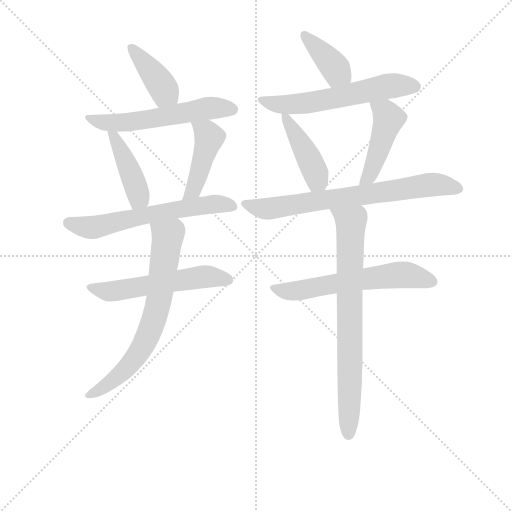
t = 0.00 s
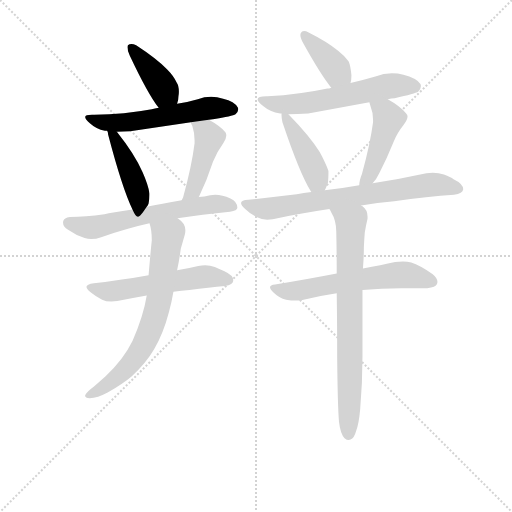
t = 1.96 s
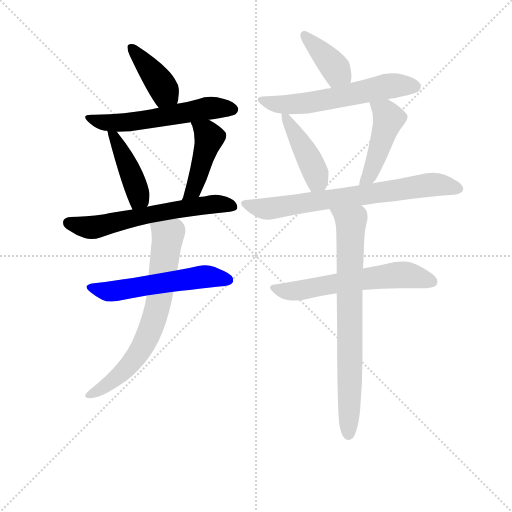
t = 3.91 s
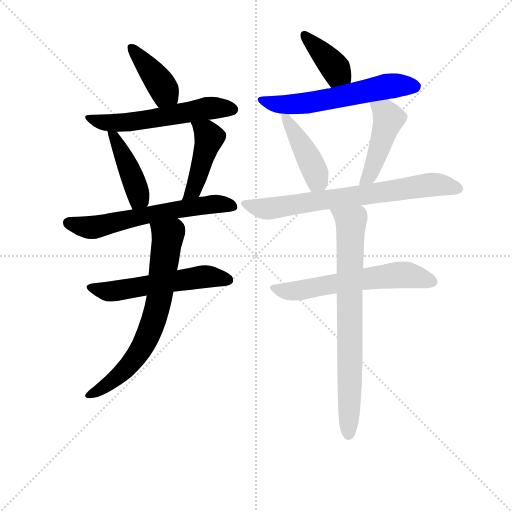
t = 5.87 s
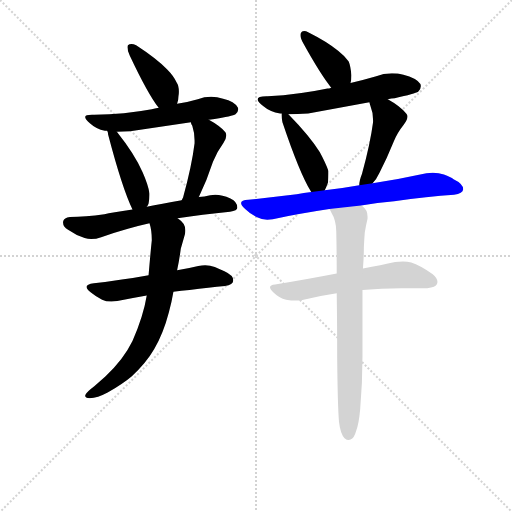
t = 7.82 s
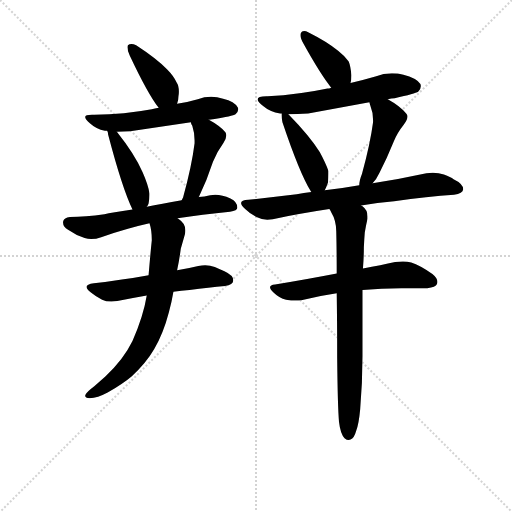
t = 9.78 s

The animated SVG that drew these frames (rendered in a browser with its animation timeline set to each time). Animation: 14 CSS @keyframes rules; one cycle of 9.78 s.

<svg version="1.1" viewBox="0 0 1024 1024" xmlns="http://www.w3.org/2000/svg">
  <g stroke="lightgray" stroke-dasharray="1,1" stroke-width="1" transform="scale(4, 4)">
    <line x1="0" y1="0" x2="256" y2="256"></line>
    <line x1="256" y1="0" x2="0" y2="256"></line>
    <line x1="128" y1="0" x2="128" y2="256"></line>
    <line x1="0" y1="128" x2="256" y2="128"></line>
  </g>
<g transform="scale(0.92, -0.92) translate(60, -900)">
   <style type="text/css">
    @keyframes keyframes0 {
      from {
       stroke: blue;
       stroke-dashoffset: 406;
       stroke-width: 128;
       }
       57% {
       animation-timing-function: step-end;
       stroke: blue;
       stroke-dashoffset: 0;
       stroke-width: 128;
       }
       to {
       stroke: black;
       stroke-width: 1024;
       }
       }
       #make-me-a-hanzi-animation-0 {
         animation: keyframes0 0.580404s both;
         animation-delay: 0.000000s;
         animation-timing-function: linear;
       }
    @keyframes keyframes1 {
      from {
       stroke: blue;
       stroke-dashoffset: 574;
       stroke-width: 128;
       }
       65% {
       animation-timing-function: step-end;
       stroke: blue;
       stroke-dashoffset: 0;
       stroke-width: 128;
       }
       to {
       stroke: black;
       stroke-width: 1024;
       }
       }
       #make-me-a-hanzi-animation-1 {
         animation: keyframes1 0.717122s both;
         animation-delay: 0.580404s;
         animation-timing-function: linear;
       }
    @keyframes keyframes2 {
      from {
       stroke: blue;
       stroke-dashoffset: 432;
       stroke-width: 128;
       }
       58% {
       animation-timing-function: step-end;
       stroke: blue;
       stroke-dashoffset: 0;
       stroke-width: 128;
       }
       to {
       stroke: black;
       stroke-width: 1024;
       }
       }
       #make-me-a-hanzi-animation-2 {
         animation: keyframes2 0.601562s both;
         animation-delay: 1.297526s;
         animation-timing-function: linear;
       }
    @keyframes keyframes3 {
      from {
       stroke: blue;
       stroke-dashoffset: 439;
       stroke-width: 128;
       }
       59% {
       animation-timing-function: step-end;
       stroke: blue;
       stroke-dashoffset: 0;
       stroke-width: 128;
       }
       to {
       stroke: black;
       stroke-width: 1024;
       }
       }
       #make-me-a-hanzi-animation-3 {
         animation: keyframes3 0.607259s both;
         animation-delay: 1.899089s;
         animation-timing-function: linear;
       }
    @keyframes keyframes4 {
      from {
       stroke: blue;
       stroke-dashoffset: 619;
       stroke-width: 128;
       }
       67% {
       animation-timing-function: step-end;
       stroke: blue;
       stroke-dashoffset: 0;
       stroke-width: 128;
       }
       to {
       stroke: black;
       stroke-width: 1024;
       }
       }
       #make-me-a-hanzi-animation-4 {
         animation: keyframes4 0.753743s both;
         animation-delay: 2.506348s;
         animation-timing-function: linear;
       }
    @keyframes keyframes5 {
      from {
       stroke: blue;
       stroke-dashoffset: 560;
       stroke-width: 128;
       }
       65% {
       animation-timing-function: step-end;
       stroke: blue;
       stroke-dashoffset: 0;
       stroke-width: 128;
       }
       to {
       stroke: black;
       stroke-width: 1024;
       }
       }
       #make-me-a-hanzi-animation-5 {
         animation: keyframes5 0.705729s both;
         animation-delay: 3.260091s;
         animation-timing-function: linear;
       }
    @keyframes keyframes6 {
      from {
       stroke: blue;
       stroke-dashoffset: 704;
       stroke-width: 128;
       }
       70% {
       animation-timing-function: step-end;
       stroke: blue;
       stroke-dashoffset: 0;
       stroke-width: 128;
       }
       to {
       stroke: black;
       stroke-width: 1024;
       }
       }
       #make-me-a-hanzi-animation-6 {
         animation: keyframes6 0.822917s both;
         animation-delay: 3.965820s;
         animation-timing-function: linear;
       }
    @keyframes keyframes7 {
      from {
       stroke: blue;
       stroke-dashoffset: 391;
       stroke-width: 128;
       }
       56% {
       animation-timing-function: step-end;
       stroke: blue;
       stroke-dashoffset: 0;
       stroke-width: 128;
       }
       to {
       stroke: black;
       stroke-width: 1024;
       }
       }
       #make-me-a-hanzi-animation-7 {
         animation: keyframes7 0.568197s both;
         animation-delay: 4.788737s;
         animation-timing-function: linear;
       }
    @keyframes keyframes8 {
      from {
       stroke: blue;
       stroke-dashoffset: 596;
       stroke-width: 128;
       }
       66% {
       animation-timing-function: step-end;
       stroke: blue;
       stroke-dashoffset: 0;
       stroke-width: 128;
       }
       to {
       stroke: black;
       stroke-width: 1024;
       }
       }
       #make-me-a-hanzi-animation-8 {
         animation: keyframes8 0.735026s both;
         animation-delay: 5.356934s;
         animation-timing-function: linear;
       }
    @keyframes keyframes9 {
      from {
       stroke: blue;
       stroke-dashoffset: 437;
       stroke-width: 128;
       }
       59% {
       animation-timing-function: step-end;
       stroke: blue;
       stroke-dashoffset: 0;
       stroke-width: 128;
       }
       to {
       stroke: black;
       stroke-width: 1024;
       }
       }
       #make-me-a-hanzi-animation-9 {
         animation: keyframes9 0.605632s both;
         animation-delay: 6.091960s;
         animation-timing-function: linear;
       }
    @keyframes keyframes10 {
      from {
       stroke: blue;
       stroke-dashoffset: 458;
       stroke-width: 128;
       }
       60% {
       animation-timing-function: step-end;
       stroke: blue;
       stroke-dashoffset: 0;
       stroke-width: 128;
       }
       to {
       stroke: black;
       stroke-width: 1024;
       }
       }
       #make-me-a-hanzi-animation-10 {
         animation: keyframes10 0.622721s both;
         animation-delay: 6.697591s;
         animation-timing-function: linear;
       }
    @keyframes keyframes11 {
      from {
       stroke: blue;
       stroke-dashoffset: 724;
       stroke-width: 128;
       }
       70% {
       animation-timing-function: step-end;
       stroke: blue;
       stroke-dashoffset: 0;
       stroke-width: 128;
       }
       to {
       stroke: black;
       stroke-width: 1024;
       }
       }
       #make-me-a-hanzi-animation-11 {
         animation: keyframes11 0.839193s both;
         animation-delay: 7.320313s;
         animation-timing-function: linear;
       }
    @keyframes keyframes12 {
      from {
       stroke: blue;
       stroke-dashoffset: 606;
       stroke-width: 128;
       }
       66% {
       animation-timing-function: step-end;
       stroke: blue;
       stroke-dashoffset: 0;
       stroke-width: 128;
       }
       to {
       stroke: black;
       stroke-width: 1024;
       }
       }
       #make-me-a-hanzi-animation-12 {
         animation: keyframes12 0.743164s both;
         animation-delay: 8.159505s;
         animation-timing-function: linear;
       }
    @keyframes keyframes13 {
      from {
       stroke: blue;
       stroke-dashoffset: 767;
       stroke-width: 128;
       }
       71% {
       animation-timing-function: step-end;
       stroke: blue;
       stroke-dashoffset: 0;
       stroke-width: 128;
       }
       to {
       stroke: black;
       stroke-width: 1024;
       }
       }
       #make-me-a-hanzi-animation-13 {
         animation: keyframes13 0.874186s both;
         animation-delay: 8.902669s;
         animation-timing-function: linear;
       }
</style>
<path d="M 325.0 674.5 Q 328.0 681.5 328.0 690.5 Q 329.0 695.5 329.0 700.5 Q 329.0 713.5 324.0 720.5 Q 318.0 734.5 303.0 749.5 Q 279.0 773.5 236.0 801.5 Q 230.0 804.5 226.0 804.5 Q 221.0 804.5 218.0 801.5 Q 217.0 799.5 217.0 797.5 Q 217.0 790.5 222.0 779.5 Q 261.0 696.5 285.0 665.5 C 303.0 641.5 316.0 646.5 325.0 674.5 Z" fill="lightgray"></path> 
<path d="M 394.0 639.5 Q 397.0 640.5 403.0 640.5 Q 446.0 647.5 452.0 651.5 Q 458.0 657.5 458.0 662.5 Q 458.0 664.5 457.0 666.5 Q 450.0 679.5 425.0 685.5 Q 412.0 689.5 399.0 689.5 Q 384.0 689.5 370.0 684.5 Q 346.0 677.5 325.0 674.5 L 285.0 665.5 Q 276.0 663.5 270.0 662.5 Q 211.0 651.5 145.0 650.5 L 140.0 650.5 Q 125.0 650.5 125.0 645.5 Q 125.0 640.5 136.0 631.5 Q 149.0 619.5 168.0 615.5 L 173.0 615.5 L 194.0 613.5 Q 208.0 614.5 223.0 614.5 L 355.0 634.5 L 394.0 639.5 Z" fill="lightgray"></path> 
<path d="M 173.0 615.5 Q 175.0 611.5 175.0 607.5 Q 206.0 489.5 228.0 444.5 C 239.0 420.5 242.0 425.5 259.0 450.5 Q 262.0 453.5 263.0 457.5 Q 265.0 468.5 265.0 475.5 L 265.0 479.5 Q 262.0 498.5 250.0 525.5 Q 233.0 564.5 194.0 613.5 C 175.0 637.5 164.0 644.5 173.0 615.5 Z" fill="lightgray"></path> 
<path d="M 372.0 471.5 L 373.0 473.5 Q 390.0 508.5 403.0 548.5 Q 411.0 568.5 426.0 589.5 Q 432.0 599.5 432.0 605.5 Q 432.0 609.5 430.0 612.5 Q 418.0 626.5 394.0 639.5 C 368.0 654.5 346.0 663.5 355.0 634.5 Q 355.0 630.5 358.0 626.5 Q 363.0 611.5 363.0 594.5 L 363.0 588.5 Q 357.0 539.5 338.0 470.5 Q 336.0 467.5 335.0 464.5 C 322.0 437.5 359.0 444.5 372.0 471.5 Z" fill="lightgray"></path> 
<path d="M 326.0 425.5 Q 379.0 433.5 440.0 439.5 Q 456.0 442.5 456.0 448.5 Q 456.0 461.5 441.0 468.5 Q 423.0 476.5 408.0 476.5 Q 402.0 476.5 397.0 475.5 Q 384.0 472.5 372.0 471.5 L 335.0 464.5 Q 290.0 456.5 259.0 450.5 L 228.0 444.5 Q 182.0 437.5 167.0 434.5 Q 125.0 428.5 92.0 428.5 Q 79.0 426.5 78.0 420.5 Q 77.0 418.5 77.0 416.5 Q 77.0 407.5 88.0 400.5 Q 105.0 388.5 124.0 382.5 Q 131.0 380.5 138.0 380.5 Q 149.0 380.5 160.0 384.5 Q 220.0 404.5 265.0 414.5 L 326.0 425.5 Z" fill="lightgray"></path> 
<path d="M 429.0 278.5 Q 447.0 280.5 447.0 289.5 L 447.0 291.5 Q 447.0 301.5 428.0 310.5 Q 420.0 313.5 407.0 319.5 Q 397.0 323.5 386.0 323.5 Q 379.0 323.5 371.0 321.5 Q 347.0 315.5 325.0 312.5 L 263.0 301.5 Q 232.0 295.5 205.0 292.5 Q 175.0 287.5 144.0 284.5 Q 128.0 282.5 128.0 276.5 Q 128.0 271.5 137.0 264.5 Q 149.0 254.5 162.0 248.5 Q 170.0 244.5 182.0 244.5 Q 188.0 244.5 195.0 245.5 Q 225.0 251.5 259.0 257.5 L 317.0 265.5 Q 334.0 268.5 352.0 269.5 Q 395.0 275.5 429.0 278.5 Z" fill="lightgray"></path> 
<path d="M 325.0 312.5 Q 330.0 335.5 333.0 359.5 L 342.0 390.5 Q 343.0 395.5 343.0 399.5 Q 343.0 414.5 329.0 423.5 L 326.0 425.5 C 303.0 444.5 258.0 443.5 265.0 414.5 Q 270.0 399.5 270.0 377.5 Q 267.0 349.5 263.0 301.5 L 259.0 257.5 Q 252.0 213.5 228.0 158.5 Q 208.0 117.5 169.0 81.5 L 145.0 60.5 Q 129.0 48.5 126.0 42.5 Q 125.0 40.5 125.0 39.5 Q 125.0 34.5 135.0 34.5 Q 152.0 34.5 174.0 46.5 Q 207.0 65.5 226.0 81.5 Q 257.0 109.5 275.0 140.5 Q 295.0 174.5 307.0 220.5 Q 313.0 241.5 317.0 265.5 L 325.0 312.5 Z" fill="lightgray"></path> 
<path d="M 702.0 719.5 Q 704.0 726.5 704.0 736.5 Q 702.0 757.5 698.0 766.5 Q 690.0 777.5 675.0 789.5 Q 653.0 808.5 611.0 829.5 Q 605.0 832.5 601.0 832.5 Q 596.0 832.5 594.0 828.5 Q 593.0 826.5 593.0 823.5 Q 593.0 817.5 599.0 806.5 Q 636.0 739.5 660.0 709.5 C 678.0 685.5 696.0 690.5 702.0 719.5 Z" fill="lightgray"></path> 
<path d="M 783.0 684.5 Q 791.0 686.5 798.0 686.5 Q 843.0 696.5 849.0 700.5 Q 855.0 706.5 855.0 712.5 Q 855.0 715.5 854.0 717.5 Q 845.0 730.5 817.0 737.5 Q 805.0 740.5 792.0 740.5 Q 774.0 740.5 756.0 733.5 Q 729.0 725.5 702.0 719.5 L 660.0 709.5 Q 655.0 707.5 652.0 707.5 Q 591.0 694.5 522.0 690.5 L 519.0 690.5 Q 500.0 690.5 500.0 683.5 Q 500.0 678.5 512.0 669.5 Q 527.0 656.5 549.0 653.5 L 552.0 653.5 L 567.0 651.5 Q 586.0 652.5 610.0 653.5 L 743.0 677.5 L 783.0 684.5 Z" fill="lightgray"></path> 
<path d="M 615.0 485.5 Q 616.0 483.5 617.0 482.5 C 633.0 458.5 633.0 459.5 646.0 486.5 Q 650.0 494.5 653.0 503.5 Q 654.0 514.5 654.0 521.5 L 654.0 528.5 Q 648.0 545.5 635.0 569.5 Q 613.0 604.5 568.0 650.5 L 567.0 651.5 C 552.0 666.5 552.0 666.5 552.0 653.5 L 552.0 649.5 Q 552.0 643.5 554.0 634.5 Q 591.0 524.5 615.0 485.5 Z" fill="lightgray"></path> 
<path d="M 750.0 501.5 Q 758.0 509.5 765.0 524.5 Q 781.0 555.5 796.0 592.5 Q 803.0 610.5 818.0 629.5 Q 826.0 640.5 826.0 647.5 Q 826.0 650.5 823.0 653.5 Q 810.0 669.5 783.0 684.5 C 757.0 699.5 735.0 706.5 743.0 677.5 Q 744.0 673.5 745.0 670.5 Q 751.0 655.5 751.0 639.5 L 751.0 634.5 Q 745.0 588.5 727.0 522.5 Q 721.0 507.5 721.0 497.5 C 718.0 467.5 730.0 478.5 750.0 501.5 Z" fill="lightgray"></path> 
<path d="M 617.0 482.5 Q 600.0 480.5 585.0 477.5 L 480.0 465.5 Q 464.0 464.5 464.0 458.5 Q 464.0 453.5 473.0 445.5 Q 484.0 434.5 499.0 427.5 Q 508.0 422.5 521.0 422.5 Q 527.0 422.5 533.0 423.5 Q 590.0 435.5 656.0 445.5 L 725.0 453.5 Q 760.0 459.5 797.0 462.5 Q 870.0 472.5 927.0 476.5 Q 946.0 479.5 947.0 488.5 Q 947.0 500.5 926.0 510.5 Q 920.0 514.5 905.0 520.5 Q 894.0 524.5 881.0 524.5 Q 874.0 524.5 867.0 523.5 Q 807.0 510.5 750.0 501.5 L 721.0 497.5 Q 682.0 490.5 646.0 486.5 L 617.0 482.5 Z" fill="lightgray"></path> 
<path d="M 672.0 305.5 Q 610.0 293.5 538.0 281.5 Q 527.0 280.5 527.0 275.5 Q 527.0 271.5 534.0 264.5 Q 547.0 251.5 562.0 248.5 Q 573.0 246.5 583.0 246.5 Q 589.0 246.5 595.0 247.5 Q 632.0 256.5 672.0 262.5 L 728.0 269.5 Q 769.0 273.5 812.0 273.5 L 869.0 273.5 Q 887.0 275.5 890.0 282.5 Q 891.0 285.5 891.0 287.5 Q 891.0 295.5 880.0 304.5 Q 853.0 323.5 834.0 329.5 Q 826.0 331.5 816.0 331.5 Q 808.0 331.5 799.0 330.5 Q 769.0 323.5 729.0 316.5 L 672.0 305.5 Z" fill="lightgray"></path> 
<path d="M 656.0 445.5 Q 659.0 441.5 660.0 438.5 Q 671.0 420.5 671.0 396.5 Q 672.0 354.5 672.0 305.5 L 672.0 262.5 Q 673.0 199.5 673.0 121.5 Q 674.0 16.5 677.0 -17.5 Q 680.0 -43.5 689.0 -52.5 Q 694.0 -56.5 698.0 -56.5 Q 700.0 -56.5 702.0 -55.5 Q 710.0 -52.5 714.0 -37.5 Q 720.0 -22.5 723.0 10.5 Q 728.0 68.5 728.0 125.5 L 728.0 269.5 L 729.0 316.5 Q 731.0 340.5 731.0 362.5 Q 732.0 382.5 733.0 394.5 Q 736.0 412.5 739.0 424.5 L 739.0 429.5 Q 739.0 443.5 728.0 451.5 L 725.0 453.5 C 704.0 475.5 642.0 471.5 656.0 445.5 Z" fill="lightgray"></path> 
      <clipPath id="make-me-a-hanzi-clip-0">
      <path d="M 325.0 674.5 Q 328.0 681.5 328.0 690.5 Q 329.0 695.5 329.0 700.5 Q 329.0 713.5 324.0 720.5 Q 318.0 734.5 303.0 749.5 Q 279.0 773.5 236.0 801.5 Q 230.0 804.5 226.0 804.5 Q 221.0 804.5 218.0 801.5 Q 217.0 799.5 217.0 797.5 Q 217.0 790.5 222.0 779.5 Q 261.0 696.5 285.0 665.5 C 303.0 641.5 316.0 646.5 325.0 674.5 Z" fill="lightgray"></path>
      </clipPath>
      <path clip-path="url(#make-me-a-hanzi-clip-0)" d="M 224.0 797.5 L 294.0 710.5 L 299.0 698.5 L 290.0 674.5 " fill="none" id="make-me-a-hanzi-animation-0" stroke-dasharray="278 556" stroke-linecap="round"></path>

      <clipPath id="make-me-a-hanzi-clip-1">
      <path d="M 394.0 639.5 Q 397.0 640.5 403.0 640.5 Q 446.0 647.5 452.0 651.5 Q 458.0 657.5 458.0 662.5 Q 458.0 664.5 457.0 666.5 Q 450.0 679.5 425.0 685.5 Q 412.0 689.5 399.0 689.5 Q 384.0 689.5 370.0 684.5 Q 346.0 677.5 325.0 674.5 L 285.0 665.5 Q 276.0 663.5 270.0 662.5 Q 211.0 651.5 145.0 650.5 L 140.0 650.5 Q 125.0 650.5 125.0 645.5 Q 125.0 640.5 136.0 631.5 Q 149.0 619.5 168.0 615.5 L 173.0 615.5 L 194.0 613.5 Q 208.0 614.5 223.0 614.5 L 355.0 634.5 L 394.0 639.5 Z" fill="lightgray"></path>
      </clipPath>
      <path clip-path="url(#make-me-a-hanzi-clip-1)" d="M 133.0 645.5 L 167.0 633.5 L 215.0 633.5 L 394.0 664.5 L 446.0 661.5 " fill="none" id="make-me-a-hanzi-animation-1" stroke-dasharray="446 892" stroke-linecap="round"></path>

      <clipPath id="make-me-a-hanzi-clip-2">
      <path d="M 173.0 615.5 Q 175.0 611.5 175.0 607.5 Q 206.0 489.5 228.0 444.5 C 239.0 420.5 242.0 425.5 259.0 450.5 Q 262.0 453.5 263.0 457.5 Q 265.0 468.5 265.0 475.5 L 265.0 479.5 Q 262.0 498.5 250.0 525.5 Q 233.0 564.5 194.0 613.5 C 175.0 637.5 164.0 644.5 173.0 615.5 Z" fill="lightgray"></path>
      </clipPath>
      <path clip-path="url(#make-me-a-hanzi-clip-2)" d="M 178.0 612.5 L 205.0 570.5 L 234.0 498.5 L 242.0 470.5 L 234.0 452.5 " fill="none" id="make-me-a-hanzi-animation-2" stroke-dasharray="304 608" stroke-linecap="round"></path>

      <clipPath id="make-me-a-hanzi-clip-3">
      <path d="M 372.0 471.5 L 373.0 473.5 Q 390.0 508.5 403.0 548.5 Q 411.0 568.5 426.0 589.5 Q 432.0 599.5 432.0 605.5 Q 432.0 609.5 430.0 612.5 Q 418.0 626.5 394.0 639.5 C 368.0 654.5 346.0 663.5 355.0 634.5 Q 355.0 630.5 358.0 626.5 Q 363.0 611.5 363.0 594.5 L 363.0 588.5 Q 357.0 539.5 338.0 470.5 Q 336.0 467.5 335.0 464.5 C 322.0 437.5 359.0 444.5 372.0 471.5 Z" fill="lightgray"></path>
      </clipPath>
      <path clip-path="url(#make-me-a-hanzi-clip-3)" d="M 362.0 632.5 L 389.0 611.5 L 395.0 599.5 L 361.0 487.5 L 346.0 477.5 " fill="none" id="make-me-a-hanzi-animation-3" stroke-dasharray="311 622" stroke-linecap="round"></path>

      <clipPath id="make-me-a-hanzi-clip-4">
      <path d="M 326.0 425.5 Q 379.0 433.5 440.0 439.5 Q 456.0 442.5 456.0 448.5 Q 456.0 461.5 441.0 468.5 Q 423.0 476.5 408.0 476.5 Q 402.0 476.5 397.0 475.5 Q 384.0 472.5 372.0 471.5 L 335.0 464.5 Q 290.0 456.5 259.0 450.5 L 228.0 444.5 Q 182.0 437.5 167.0 434.5 Q 125.0 428.5 92.0 428.5 Q 79.0 426.5 78.0 420.5 Q 77.0 418.5 77.0 416.5 Q 77.0 407.5 88.0 400.5 Q 105.0 388.5 124.0 382.5 Q 131.0 380.5 138.0 380.5 Q 149.0 380.5 160.0 384.5 Q 220.0 404.5 265.0 414.5 L 326.0 425.5 Z" fill="lightgray"></path>
      </clipPath>
      <path clip-path="url(#make-me-a-hanzi-clip-4)" d="M 89.0 415.5 L 141.0 405.5 L 380.0 453.5 L 420.0 456.5 L 446.0 451.5 " fill="none" id="make-me-a-hanzi-animation-4" stroke-dasharray="491 982" stroke-linecap="round"></path>

      <clipPath id="make-me-a-hanzi-clip-5">
      <path d="M 429.0 278.5 Q 447.0 280.5 447.0 289.5 L 447.0 291.5 Q 447.0 301.5 428.0 310.5 Q 420.0 313.5 407.0 319.5 Q 397.0 323.5 386.0 323.5 Q 379.0 323.5 371.0 321.5 Q 347.0 315.5 325.0 312.5 L 263.0 301.5 Q 232.0 295.5 205.0 292.5 Q 175.0 287.5 144.0 284.5 Q 128.0 282.5 128.0 276.5 Q 128.0 271.5 137.0 264.5 Q 149.0 254.5 162.0 248.5 Q 170.0 244.5 182.0 244.5 Q 188.0 244.5 195.0 245.5 Q 225.0 251.5 259.0 257.5 L 317.0 265.5 Q 334.0 268.5 352.0 269.5 Q 395.0 275.5 429.0 278.5 Z" fill="lightgray"></path>
      </clipPath>
      <path clip-path="url(#make-me-a-hanzi-clip-5)" d="M 137.0 273.5 L 178.0 266.5 L 382.0 298.5 L 437.0 290.5 " fill="none" id="make-me-a-hanzi-animation-5" stroke-dasharray="432 864" stroke-linecap="round"></path>

      <clipPath id="make-me-a-hanzi-clip-6">
      <path d="M 325.0 312.5 Q 330.0 335.5 333.0 359.5 L 342.0 390.5 Q 343.0 395.5 343.0 399.5 Q 343.0 414.5 329.0 423.5 L 326.0 425.5 C 303.0 444.5 258.0 443.5 265.0 414.5 Q 270.0 399.5 270.0 377.5 Q 267.0 349.5 263.0 301.5 L 259.0 257.5 Q 252.0 213.5 228.0 158.5 Q 208.0 117.5 169.0 81.5 L 145.0 60.5 Q 129.0 48.5 126.0 42.5 Q 125.0 40.5 125.0 39.5 Q 125.0 34.5 135.0 34.5 Q 152.0 34.5 174.0 46.5 Q 207.0 65.5 226.0 81.5 Q 257.0 109.5 275.0 140.5 Q 295.0 174.5 307.0 220.5 Q 313.0 241.5 317.0 265.5 L 325.0 312.5 Z" fill="lightgray"></path>
      </clipPath>
      <path clip-path="url(#make-me-a-hanzi-clip-6)" d="M 274.0 410.5 L 304.0 384.5 L 288.0 262.5 L 271.0 193.5 L 251.0 147.5 L 218.0 101.5 L 173.0 64.5 L 131.0 39.5 " fill="none" id="make-me-a-hanzi-animation-6" stroke-dasharray="576 1152" stroke-linecap="round"></path>

      <clipPath id="make-me-a-hanzi-clip-7">
      <path d="M 702.0 719.5 Q 704.0 726.5 704.0 736.5 Q 702.0 757.5 698.0 766.5 Q 690.0 777.5 675.0 789.5 Q 653.0 808.5 611.0 829.5 Q 605.0 832.5 601.0 832.5 Q 596.0 832.5 594.0 828.5 Q 593.0 826.5 593.0 823.5 Q 593.0 817.5 599.0 806.5 Q 636.0 739.5 660.0 709.5 C 678.0 685.5 696.0 690.5 702.0 719.5 Z" fill="lightgray"></path>
      </clipPath>
      <path clip-path="url(#make-me-a-hanzi-clip-7)" d="M 601.0 824.5 L 693.0 725.5 " fill="none" id="make-me-a-hanzi-animation-7" stroke-dasharray="263 526" stroke-linecap="round"></path>

      <clipPath id="make-me-a-hanzi-clip-8">
      <path d="M 783.0 684.5 Q 791.0 686.5 798.0 686.5 Q 843.0 696.5 849.0 700.5 Q 855.0 706.5 855.0 712.5 Q 855.0 715.5 854.0 717.5 Q 845.0 730.5 817.0 737.5 Q 805.0 740.5 792.0 740.5 Q 774.0 740.5 756.0 733.5 Q 729.0 725.5 702.0 719.5 L 660.0 709.5 Q 655.0 707.5 652.0 707.5 Q 591.0 694.5 522.0 690.5 L 519.0 690.5 Q 500.0 690.5 500.0 683.5 Q 500.0 678.5 512.0 669.5 Q 527.0 656.5 549.0 653.5 L 552.0 653.5 L 567.0 651.5 Q 586.0 652.5 610.0 653.5 L 743.0 677.5 L 783.0 684.5 Z" fill="lightgray"></path>
      </clipPath>
      <path clip-path="url(#make-me-a-hanzi-clip-8)" d="M 506.0 682.5 L 535.0 674.5 L 586.0 673.5 L 779.0 711.5 L 841.0 712.5 " fill="none" id="make-me-a-hanzi-animation-8" stroke-dasharray="468 936" stroke-linecap="round"></path>

      <clipPath id="make-me-a-hanzi-clip-9">
      <path d="M 615.0 485.5 Q 616.0 483.5 617.0 482.5 C 633.0 458.5 633.0 459.5 646.0 486.5 Q 650.0 494.5 653.0 503.5 Q 654.0 514.5 654.0 521.5 L 654.0 528.5 Q 648.0 545.5 635.0 569.5 Q 613.0 604.5 568.0 650.5 L 567.0 651.5 C 552.0 666.5 552.0 666.5 552.0 653.5 L 552.0 649.5 Q 552.0 643.5 554.0 634.5 Q 591.0 524.5 615.0 485.5 Z" fill="lightgray"></path>
      </clipPath>
      <path clip-path="url(#make-me-a-hanzi-clip-9)" d="M 559.0 651.5 L 626.0 524.5 L 629.0 508.5 L 623.0 488.5 " fill="none" id="make-me-a-hanzi-animation-9" stroke-dasharray="309 618" stroke-linecap="round"></path>

      <clipPath id="make-me-a-hanzi-clip-10">
      <path d="M 750.0 501.5 Q 758.0 509.5 765.0 524.5 Q 781.0 555.5 796.0 592.5 Q 803.0 610.5 818.0 629.5 Q 826.0 640.5 826.0 647.5 Q 826.0 650.5 823.0 653.5 Q 810.0 669.5 783.0 684.5 C 757.0 699.5 735.0 706.5 743.0 677.5 Q 744.0 673.5 745.0 670.5 Q 751.0 655.5 751.0 639.5 L 751.0 634.5 Q 745.0 588.5 727.0 522.5 Q 721.0 507.5 721.0 497.5 C 718.0 467.5 730.0 478.5 750.0 501.5 Z" fill="lightgray"></path>
      </clipPath>
      <path clip-path="url(#make-me-a-hanzi-clip-10)" d="M 750.0 675.5 L 778.0 655.5 L 785.0 642.5 L 746.0 526.5 L 728.0 502.5 " fill="none" id="make-me-a-hanzi-animation-10" stroke-dasharray="330 660" stroke-linecap="round"></path>

      <clipPath id="make-me-a-hanzi-clip-11">
      <path d="M 617.0 482.5 Q 600.0 480.5 585.0 477.5 L 480.0 465.5 Q 464.0 464.5 464.0 458.5 Q 464.0 453.5 473.0 445.5 Q 484.0 434.5 499.0 427.5 Q 508.0 422.5 521.0 422.5 Q 527.0 422.5 533.0 423.5 Q 590.0 435.5 656.0 445.5 L 725.0 453.5 Q 760.0 459.5 797.0 462.5 Q 870.0 472.5 927.0 476.5 Q 946.0 479.5 947.0 488.5 Q 947.0 500.5 926.0 510.5 Q 920.0 514.5 905.0 520.5 Q 894.0 524.5 881.0 524.5 Q 874.0 524.5 867.0 523.5 Q 807.0 510.5 750.0 501.5 L 721.0 497.5 Q 682.0 490.5 646.0 486.5 L 617.0 482.5 Z" fill="lightgray"></path>
      </clipPath>
      <path clip-path="url(#make-me-a-hanzi-clip-11)" d="M 473.0 455.5 L 525.0 446.5 L 876.0 498.5 L 936.0 490.5 " fill="none" id="make-me-a-hanzi-animation-11" stroke-dasharray="596 1192" stroke-linecap="round"></path>

      <clipPath id="make-me-a-hanzi-clip-12">
      <path d="M 672.0 305.5 Q 610.0 293.5 538.0 281.5 Q 527.0 280.5 527.0 275.5 Q 527.0 271.5 534.0 264.5 Q 547.0 251.5 562.0 248.5 Q 573.0 246.5 583.0 246.5 Q 589.0 246.5 595.0 247.5 Q 632.0 256.5 672.0 262.5 L 728.0 269.5 Q 769.0 273.5 812.0 273.5 L 869.0 273.5 Q 887.0 275.5 890.0 282.5 Q 891.0 285.5 891.0 287.5 Q 891.0 295.5 880.0 304.5 Q 853.0 323.5 834.0 329.5 Q 826.0 331.5 816.0 331.5 Q 808.0 331.5 799.0 330.5 Q 769.0 323.5 729.0 316.5 L 672.0 305.5 Z" fill="lightgray"></path>
      </clipPath>
      <path clip-path="url(#make-me-a-hanzi-clip-12)" d="M 535.0 273.5 L 587.0 267.5 L 726.0 293.5 L 813.0 302.5 L 880.0 287.5 " fill="none" id="make-me-a-hanzi-animation-12" stroke-dasharray="478 956" stroke-linecap="round"></path>

      <clipPath id="make-me-a-hanzi-clip-13">
      <path d="M 656.0 445.5 Q 659.0 441.5 660.0 438.5 Q 671.0 420.5 671.0 396.5 Q 672.0 354.5 672.0 305.5 L 672.0 262.5 Q 673.0 199.5 673.0 121.5 Q 674.0 16.5 677.0 -17.5 Q 680.0 -43.5 689.0 -52.5 Q 694.0 -56.5 698.0 -56.5 Q 700.0 -56.5 702.0 -55.5 Q 710.0 -52.5 714.0 -37.5 Q 720.0 -22.5 723.0 10.5 Q 728.0 68.5 728.0 125.5 L 728.0 269.5 L 729.0 316.5 Q 731.0 340.5 731.0 362.5 Q 732.0 382.5 733.0 394.5 Q 736.0 412.5 739.0 424.5 L 739.0 429.5 Q 739.0 443.5 728.0 451.5 L 725.0 453.5 C 704.0 475.5 642.0 471.5 656.0 445.5 Z" fill="lightgray"></path>
      </clipPath>
      <path clip-path="url(#make-me-a-hanzi-clip-13)" d="M 663.0 444.5 L 703.0 417.5 L 697.0 -45.5 " fill="none" id="make-me-a-hanzi-animation-13" stroke-dasharray="639 1278" stroke-linecap="round"></path>

</g>
</svg>
